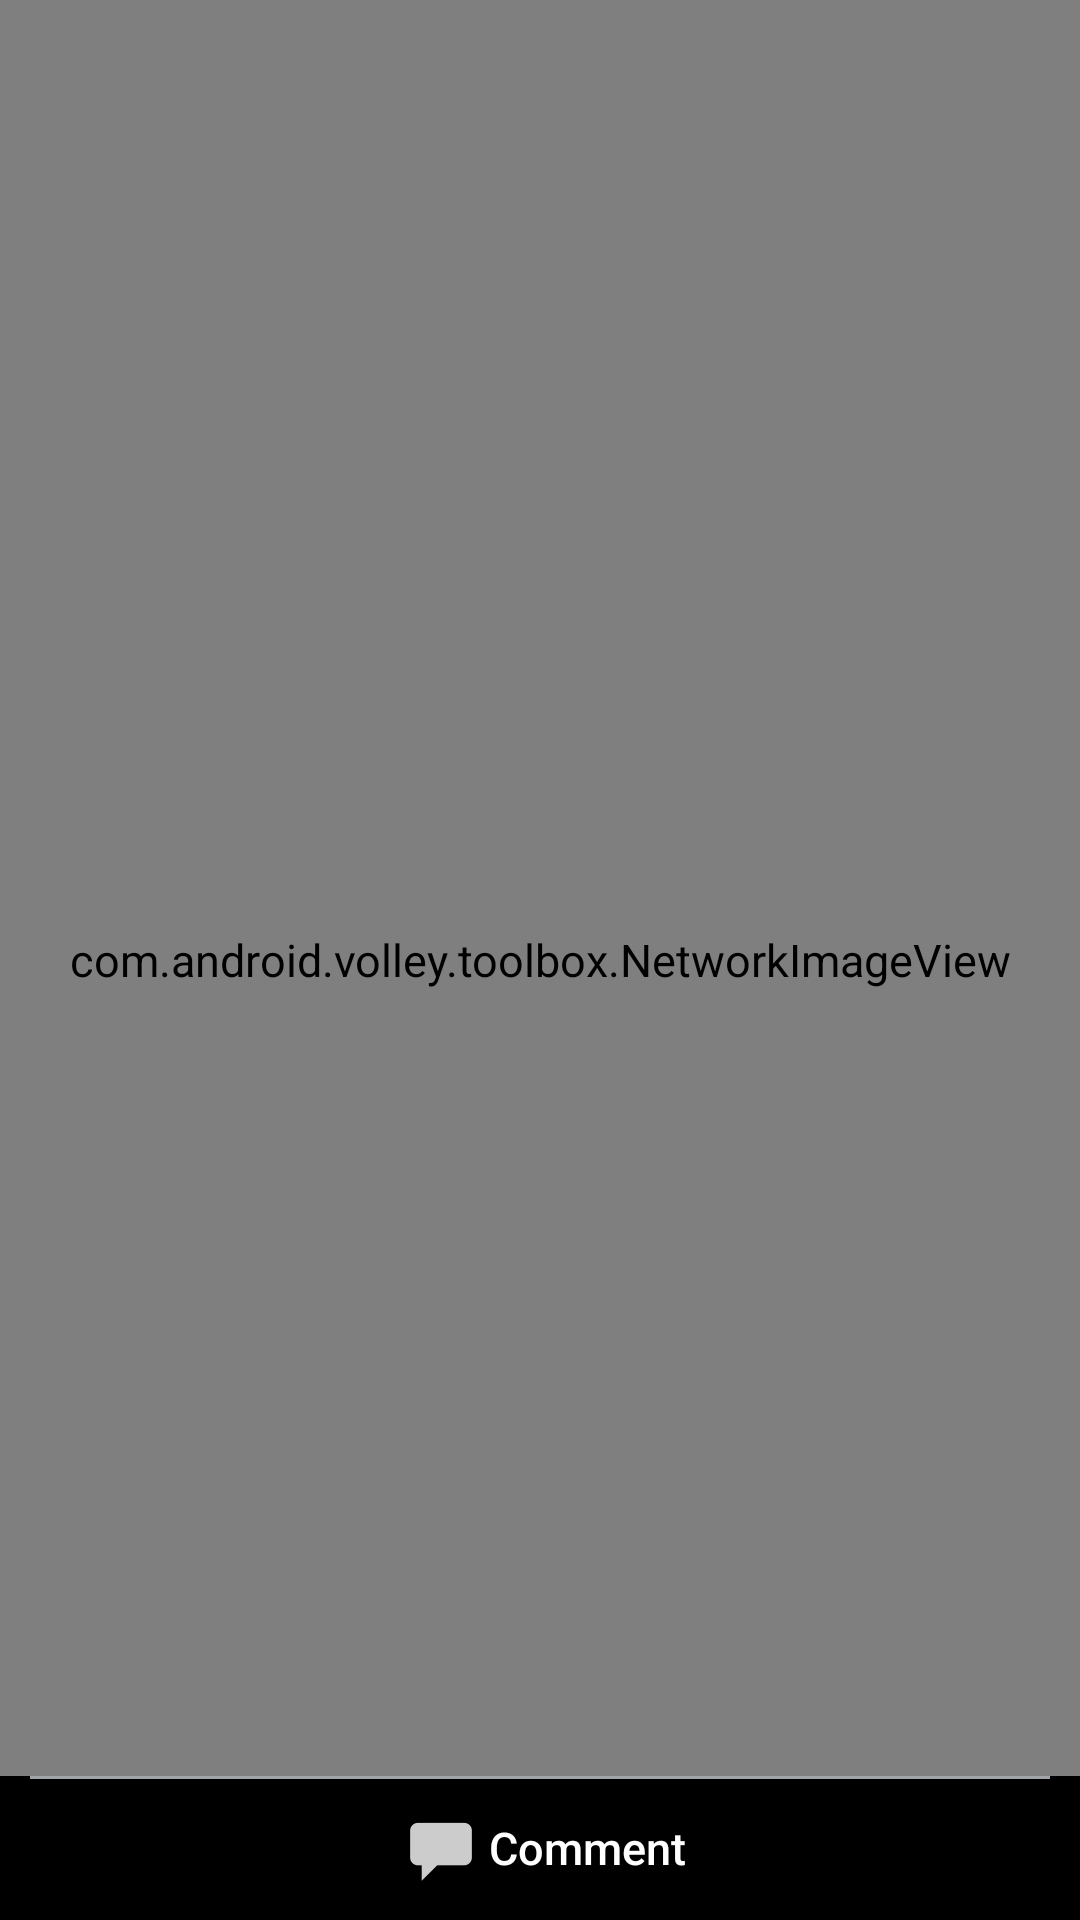

Android layout source for this screen:
<!-- AndroidManifest.xml: application theme MyMaterialTheme -->
<!-- res/layout/activity_full_image.xml -->
<?xml version="1.0" encoding="utf-8"?>
<RelativeLayout xmlns:android="http://schemas.android.com/apk/res/android"
    android:layout_width="match_parent"
    android:layout_height="match_parent">

    <com.android.volley.toolbox.NetworkImageView
        android:id="@+id/full_image_view"
        android:layout_width="fill_parent"
        android:layout_height="fill_parent"
        android:background="#000" />

    <LinearLayout
        android:layout_width="fill_parent"
        android:layout_height="wrap_content"
        android:layout_alignParentBottom="true"
        android:background="#000">

        <LinearLayout
            android:layout_width="fill_parent"
            android:layout_height="wrap_content"
            android:layout_marginLeft="10dp"
            android:layout_marginRight="10dp"
            android:background="@drawable/bg_comment_layout"
            android:gravity="center">

            <Button
                android:id="@+id/btnComment"
                android:layout_width="wrap_content"
                android:layout_height="wrap_content"
                android:background="@null"
                android:drawableLeft="@drawable/ic_comment_white"
                android:text="Comment"
                android:textAllCaps="false"
                android:textColor="#fff" />
        </LinearLayout>

    </LinearLayout>
</RelativeLayout>
<!-- resources referenced by this layout -->
<resources>
  <!-- drawable bg_comment_layout (drawable) -->
  <?xml version="1.0" encoding="utf-8"?>
  <layer-list xmlns:android="http://schemas.android.com/apk/res/android"
      >
  
      <item>
          <shape>
              <solid android:color="#a0a3a7" />
          </shape>
      </item>
  
      
      <item
          android:top="1dp">
          <shape>
              <solid android:color="#000000" />
          </shape>
      </item>
  
  </layer-list>
  <!-- drawable ic_comment_white: png bitmap (drawable-hdpi, 288 bytes) -->
  <style name="MyMaterialTheme" parent="MyMaterialTheme.Base">
  
      </style>
  <style name="MyMaterialTheme.Base" parent="Theme.AppCompat.Light.DarkActionBar">
          <item name="windowNoTitle">true</item>
          <item name="windowActionBar">false</item>
          <item name="colorPrimary">@color/colorPrimary</item>
          <item name="colorPrimaryDark">@color/colorPrimaryDark</item>
          <item name="colorAccent">@color/colorAccent</item>
  
          <item name="android:textCursorDrawable">@drawable/cursor_color</item>
          <item name="android:actionMenuTextColor">@color/colorAccent</item>
          <item name="android:textSize">15dp</item>
      </style>
  <color name="colorPrimary">#5f50e1</color>
  <color name="colorPrimaryDark">#4432b9</color>
  <color name="colorAccent">#FFFFFF</color>
  <!-- drawable cursor_color (drawable) -->
  <?xml version="1.0" encoding="utf-8"?>
  <shape xmlns:android="http://schemas.android.com/apk/res/android"
      android:shape="rectangle">
      <size android:width="1dp" />
      <solid android:color="@color/textColorPrimary" />
  </shape>
  <color name="textColorPrimary">#FFFFFF</color>
</resources>
